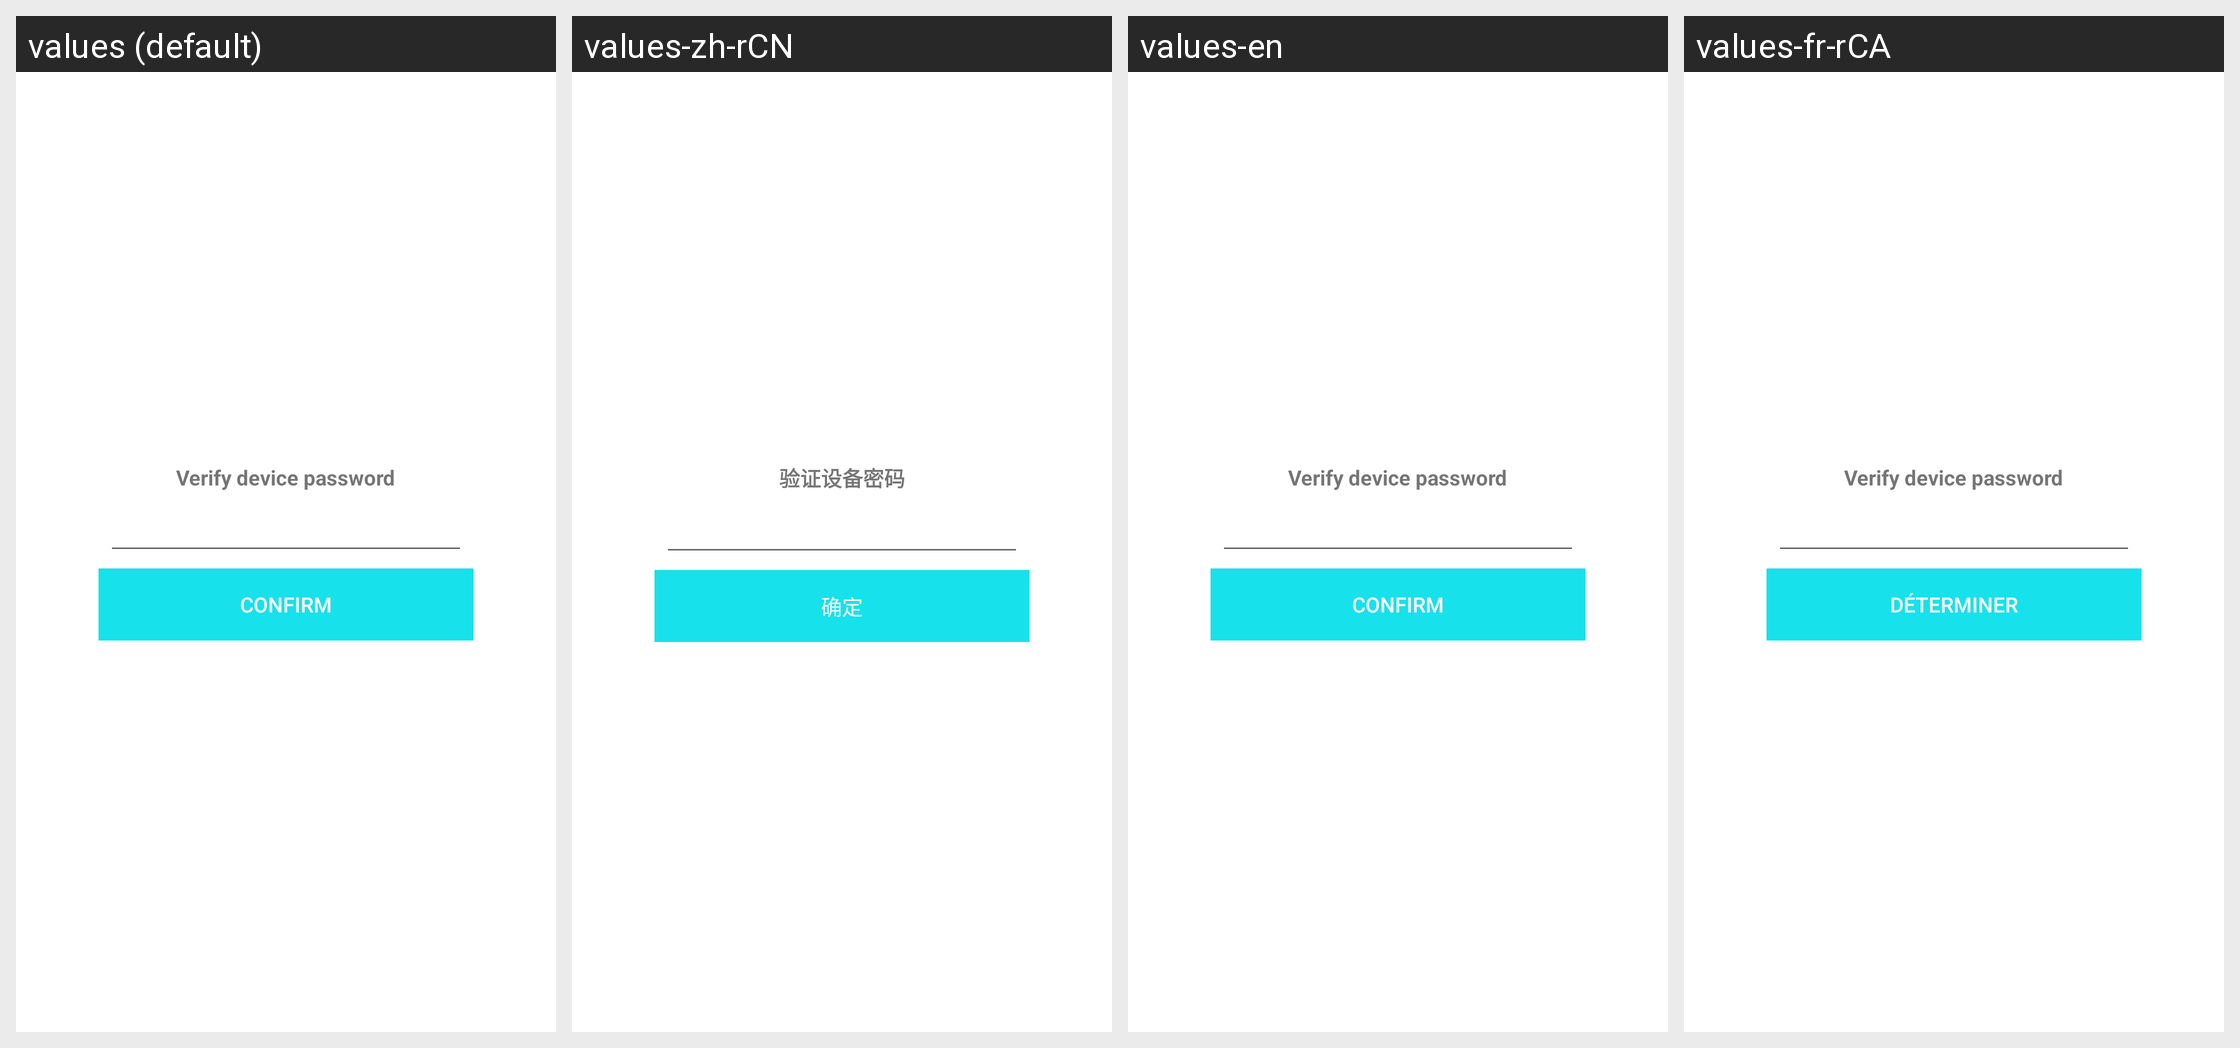

Locale-by-locale string values for the Android screen shown in this grid:
Android screen res/layout/confirm_dialog.xml rendered under 4 locales, left to right: values (default), values-zh-rCN, values-en, values-fr-rCA. Device: Nexus 5 (rendered at 1080×1920; each locale shown at half size, 540×960, under a caption strip naming it); theme BAppTheme.
Other locales in the repository, not shown: values-de-rDE, values-es-rES, values-fr-rBE, values-fr-rFR, values-it-rCH, values-it-rIT, values-ja-rJP, values-ko-rKR, values-pt-rBR, values-ru-rRU, values-vi-rVN, values-zh-rHK, values-zh-rTW.
Strings drawn on this screen, with the default value and each locale's value (text and hints the layout hard-codes, and strings that could not be matched under every locale, appear in the picture but are not listed):

string_verify_device_password
  values: Verify device password
  values-zh-rCN: 验证设备密码
  values-en: Verify device password
  values-fr-rCA: Verify device password

confirm
  values: Confirm
  values-zh-rCN: 确定
  values-en: Confirm
  values-fr-rCA: Déterminer
